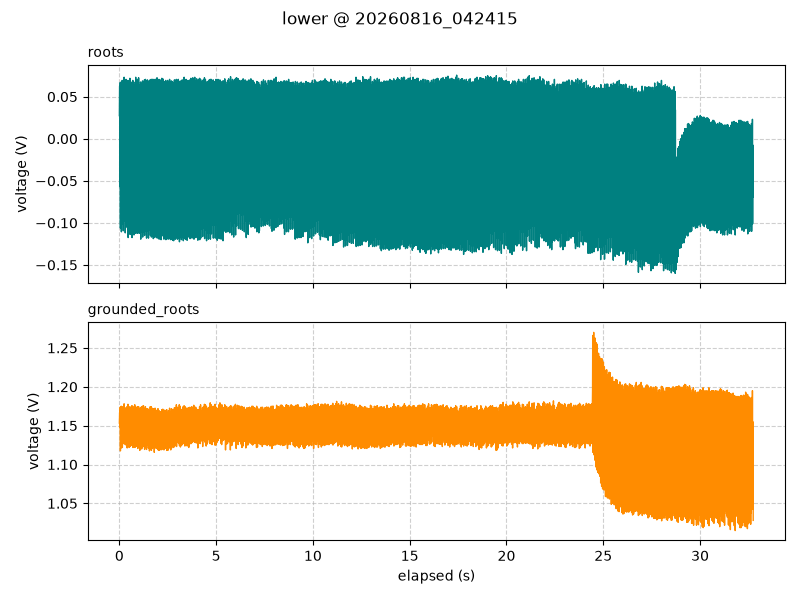

The table this chart was drawn from, first rows:
timestamp, elapsed_s, segment, roots_V, grounded_roots_V
2026-08-16 04:24:15.704, 0.001, lower, 0.0275, 1.153
2026-08-16 04:24:15.718, 0.016, lower, 0.0625, 1.167
2026-08-16 04:24:15.728, 0.026, lower, -0.05687, 1.155
2026-08-16 04:24:15.738, 0.036, lower, 0.008125, 1.148
2026-08-16 04:24:15.748, 0.046, lower, 0.06688, 1.174
2026-08-16 04:24:15.758, 0.056, lower, -0.1062, 1.118
2026-08-16 04:24:15.768, 0.066, lower, 0.0625, 1.169
2026-08-16 04:24:15.778, 0.076, lower, -0.03188, 1.151
2026-08-16 04:24:15.788, 0.086, lower, 0.0175, 1.156
2026-08-16 04:24:15.798, 0.096, lower, 0.0675, 1.175
2026-08-16 04:24:15.808, 0.106, lower, -0.1106, 1.121
2026-08-16 04:24:15.818, 0.116, lower, 0.06313, 1.173
2026-08-16 04:24:15.828, 0.126, lower, -0.0575, 1.148
2026-08-16 04:24:15.838, 0.136, lower, 0.006875, 1.142
2026-08-16 04:24:15.848, 0.146, lower, 0.06938, 1.174
2026-08-16 04:24:15.858, 0.156, lower, -0.1012, 1.122
2026-08-16 04:24:15.868, 0.166, lower, 0.06188, 1.166
2026-08-16 04:24:15.878, 0.176, lower, -0.0325, 1.149
2026-08-16 04:24:15.888, 0.186, lower, 0.02, 1.143
2026-08-16 04:24:15.898, 0.196, lower, 0.06625, 1.173
2026-08-16 04:24:15.908, 0.206, lower, -0.1094, 1.127
2026-08-16 04:24:15.918, 0.216, lower, 0.0575, 1.169
2026-08-16 04:24:15.928, 0.226, lower, -0.05875, 1.146
2026-08-16 04:24:15.938, 0.236, lower, 0.01375, 1.147
2026-08-16 04:24:15.948, 0.246, lower, 0.07313, 1.178
2026-08-16 04:24:15.958, 0.256, lower, -0.09813, 1.127
2026-08-16 04:24:15.968, 0.266, lower, 0.0625, 1.166
2026-08-16 04:24:15.978, 0.276, lower, -0.03875, 1.155
2026-08-16 04:24:15.988, 0.286, lower, -0.01062, 1.149
2026-08-16 04:24:15.998, 0.296, lower, 0.06688, 1.172
2026-08-16 04:24:16.008, 0.306, lower, -0.1119, 1.126
2026-08-16 04:24:16.018, 0.316, lower, 0.0525, 1.171
2026-08-16 04:24:16.028, 0.326, lower, -0.06625, 1.149
2026-08-16 04:24:16.038, 0.336, lower, 0.01125, 1.154
2026-08-16 04:24:16.048, 0.346, lower, 0.07062, 1.173
2026-08-16 04:24:16.058, 0.356, lower, -0.095, 1.125
2026-08-16 04:24:16.068, 0.366, lower, 0.06563, 1.169
2026-08-16 04:24:16.078, 0.376, lower, -0.0375, 1.153
2026-08-16 04:24:16.088, 0.386, lower, -0.005625, 1.139
2026-08-16 04:24:16.098, 0.396, lower, 0.06812, 1.174
2026-08-16 04:24:16.108, 0.406, lower, -0.1056, 1.121
2026-08-16 04:24:16.118, 0.416, lower, 0.06, 1.172
2026-08-16 04:24:16.128, 0.426, lower, -0.06625, 1.152
2026-08-16 04:24:16.138, 0.436, lower, 0.01375, 1.142
2026-08-16 04:24:16.148, 0.446, lower, 0.06938, 1.178
2026-08-16 04:24:16.158, 0.456, lower, -0.1175, 1.124
2026-08-16 04:24:16.168, 0.466, lower, 0.06125, 1.166
2026-08-16 04:24:16.178, 0.476, lower, -0.04125, 1.152
2026-08-16 04:24:16.188, 0.486, lower, -0.009375, 1.143
2026-08-16 04:24:16.198, 0.496, lower, 0.05812, 1.172
2026-08-16 04:24:16.208, 0.506, lower, -0.1094, 1.122
2026-08-16 04:24:16.218, 0.516, lower, 0.06062, 1.166
2026-08-16 04:24:16.228, 0.526, lower, -0.06812, 1.148
2026-08-16 04:24:16.238, 0.536, lower, 0.0125, 1.146
2026-08-16 04:24:16.248, 0.546, lower, 0.07188, 1.174
2026-08-16 04:24:16.258, 0.556, lower, -0.1138, 1.123
2026-08-16 04:24:16.268, 0.566, lower, 0.06437, 1.167
2026-08-16 04:24:16.278, 0.576, lower, -0.04563, 1.153
2026-08-16 04:24:16.288, 0.586, lower, -0.003125, 1.148
2026-08-16 04:24:16.298, 0.596, lower, 0.0675, 1.172
... 3,215 more rows
